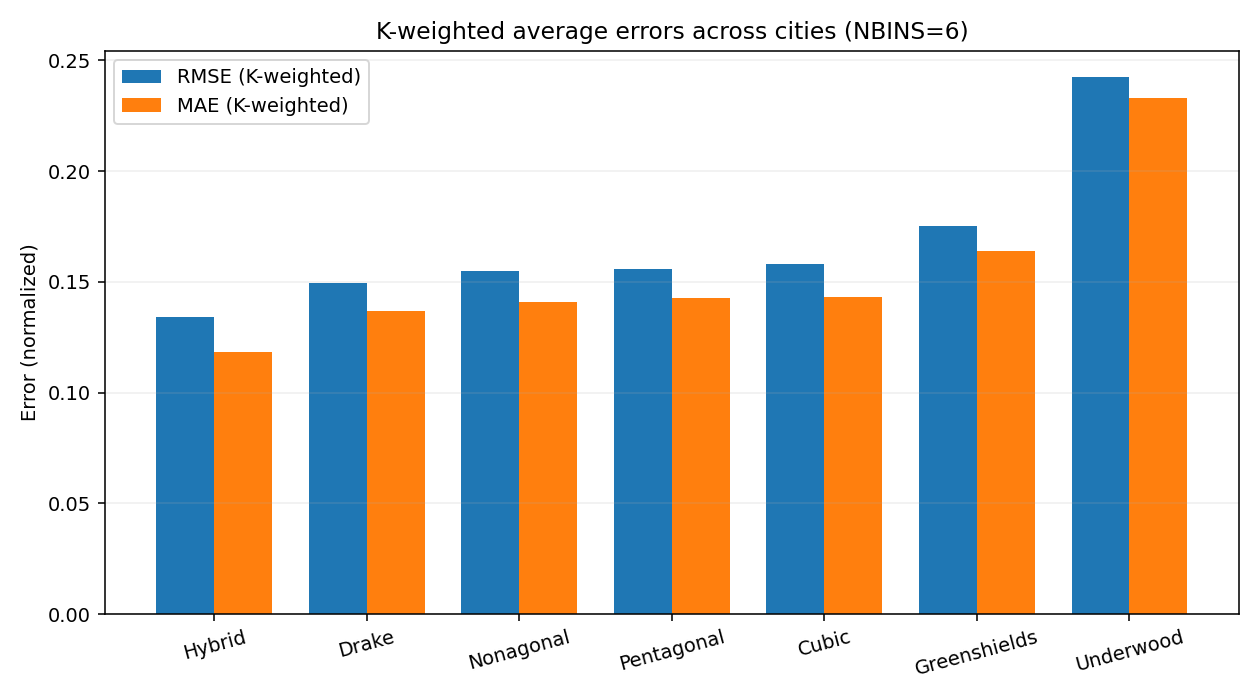

The file beside this chart, header and first rows:
Curve, RMSE_Kweighted, MAE_Kweighted
Hybrid, 0.1341, 0.1183
Drake, 0.1497, 0.137
Nonagonal, 0.1549, 0.1409
Pentagonal, 0.156, 0.1426
Cubic, 0.1579, 0.1434
Greenshields, 0.175, 0.1642
Underwood, 0.2423, 0.2332
